Run: headless pygame with SDL's dummy video driver; simulated clock (each Clock.tick advances the game by its frame time, no real sleeping); random seed 0; keys injected as events and as key.get_pressed() state; no mouse input.
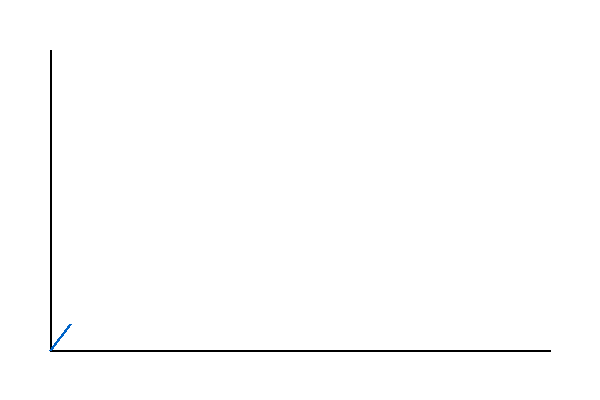
Frame 1 of 4 · flips 1–60 · no input
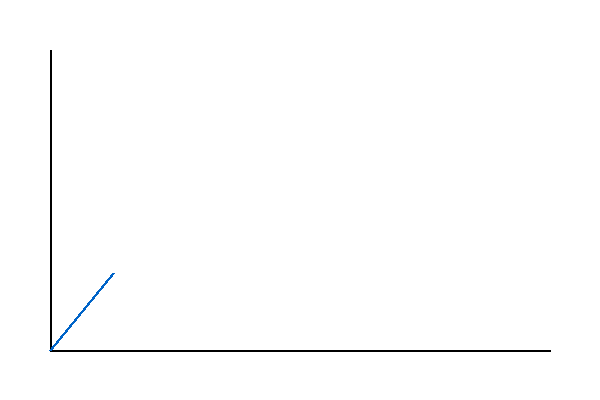
Frame 2 of 4 · flips 61–180 · tapped SPACE, RETURN · held RIGHT (→), D
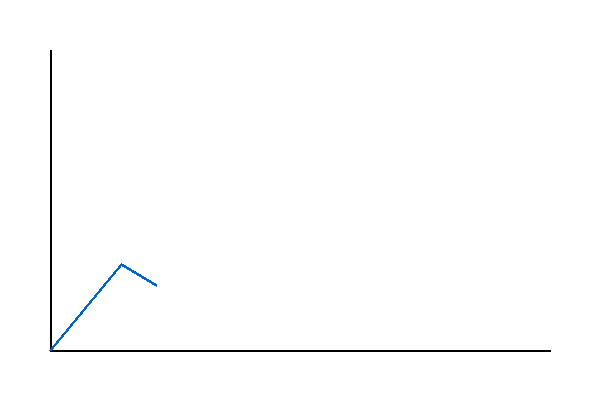
Frame 3 of 4 · flips 181–300 · held DOWN (↓), S
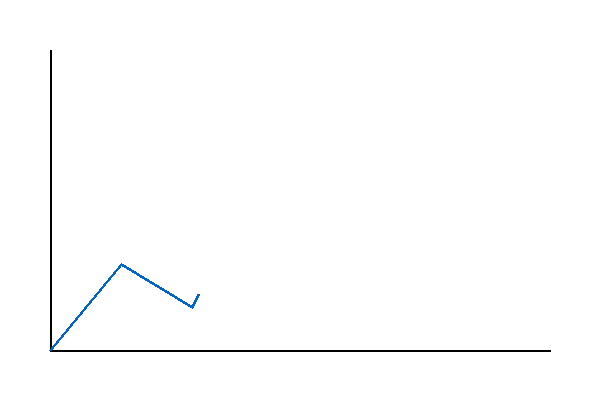
Frame 4 of 4 · flips 301–420 · held LEFT (←), A, UP (↑), W

The pygame program that drew these frames:

import pygame
import math

pygame.init()
width, height = 600, 400
screen = pygame.display.set_mode((width, height))
pygame.display.set_caption("Pixel-by-pixel Line Animation")

data = [10, 30, 20, 50, 40, 60, 80, 70]

def get_points(data, width, height, margin=50):
    max_val = max(data)
    min_val = min(data)
    data_range = max_val - min_val if max_val != min_val else 1
    x_step = (width - 2 * margin) / (len(data) - 1)
    points = []
    for i, val in enumerate(data):
        x = margin + i * x_step
        y = height - margin - ((val - min_val) / data_range) * (height - 2 * margin)
        points.append((int(x), int(y)))
    return points

points = get_points(data, width, height)

running = True
clock = pygame.time.Clock()

current_segment = 0
pos_on_line = 0.0  # progress from 0 to 1 on current segment
speed = 0.005      # how much to move per frame (adjust for speed)

def lerp(a, b, t):
    return a + (b - a) * t

while running:
    clock.tick(60)  # 60 FPS
    
    for event in pygame.event.get():
        if event.type == pygame.QUIT:
            running = False

    screen.fill((255, 255, 255))

    # Draw axes
    pygame.draw.line(screen, (0, 0, 0), (50, 50), (50, height - 50), 2)
    pygame.draw.line(screen, (0, 0, 0), (50, height - 50), (width - 50, height - 50), 2)

    # Draw all completed segments fully
    if current_segment > 0:
        pygame.draw.lines(screen, (0, 100, 200), False, points[:current_segment+1], 3)

    # Animate current segment
    if current_segment < len(points) - 1:
        start = points[current_segment]
        end = points[current_segment + 1]

        # Calculate current point on the line
        x = lerp(start[0], end[0], pos_on_line)
        y = lerp(start[1], end[1], pos_on_line)

        # Draw partial line from start to current point
        pygame.draw.line(screen, (0, 100, 200), start, (int(x), int(y)), 3)

        pos_on_line += speed
        if pos_on_line >= 1.0:
            pos_on_line = 0.0
            current_segment += 1
    else:
        # Draw full line when done
        pygame.draw.lines(screen, (0, 100, 200), False, points, 3)

    pygame.display.flip()
